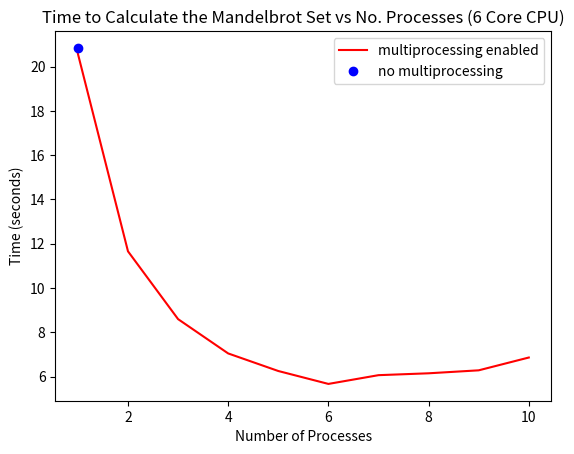

Here is the Python script that generated this plot:
import matplotlib.pyplot as plt

data = [20.58795690536499,
11.658324956893921,
8.593661785125732,
7.043179035186768,
6.249681234359741,
5.665907859802246,
6.061463117599487,
6.146204948425293,
6.280256986618042,
6.858752012252808]

prcs = [1, 2, 3, 4, 5, 6, 7, 8, 9, 10]

plt.figure()
plt.plot(prcs, data, 'r-', label='multiprocessing enabled')
plt.plot(1, 20.8494770526886, 'bo', label='no multiprocessing')
plt.xlabel('Number of Processes')
plt.ylabel('Time (seconds)')
plt.title('Time to Calculate the Mandelbrot Set vs No. Processes (6 Core CPU)')
plt.legend()
plt.show()
